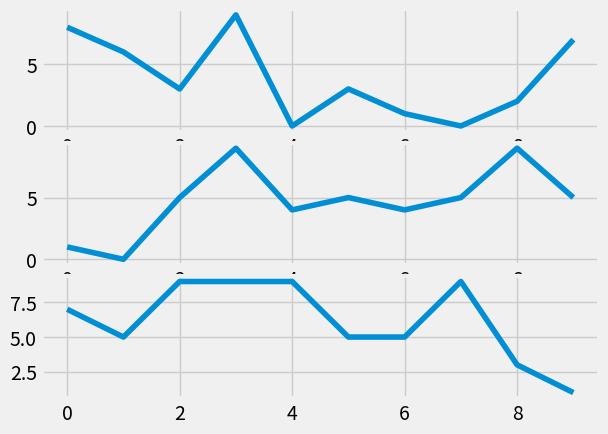

Python code for this plot:
#Written by Allif Izzuddin bin Abdullah
# [redacted]
#subplot

import matplotlib.pyplot as plt 
import random
from matplotlib import style 

#plot style, font, width etc..
style.use('fivethirtyeight')

fig = plt.figure()

def create_plots():
    xs = []
    ys = []

    for i in range(10):
        x = i
        y = random.randrange(10)

        xs.append(x)
        ys.append(y)
    return xs,ys

'''
#create subplot
#2 by 1 subplot

ax1 = fig.add_subplot(211) #(2 by 1, subplot 1)
ax2 = fig.add_subplot(212) #(2 by 1, subplot 2)

#call create_plot ftn for each subplot
#xs and ys is returned to x,y
x,y = create_plots()
ax1.plot(x,y)

x,y = create_plots()
ax2.plot(x,y)
'''

'''
#create 3 subplot
#221,222,212 is the biggest subplot
ax1 = fig.add_subplot(221)
ax2 = fig.add_subplot(222)
ax3 = fig.add_subplot(212)
'''

#better way to use subplot
#use subplot2grid
#we can manage how much row and column we want to occupy for each subplot
#subplot2grid((row,col),(startrow,startcol),rowspan=total row, colspan=totalcol)
ax1 = plt.subplot2grid((6,1),(0,0), rowspan=2, colspan=1)
ax2 = plt.subplot2grid((6,1),(2,0), rowspan=2, colspan=1)
ax3 = plt.subplot2grid((6,1),(4,0), rowspan=2, colspan=1)

x,y = create_plots()
ax1.plot(x,y)

x,y = create_plots()
ax2.plot(x,y)

x,y = create_plots()
ax3.plot(x,y)

plt.show()